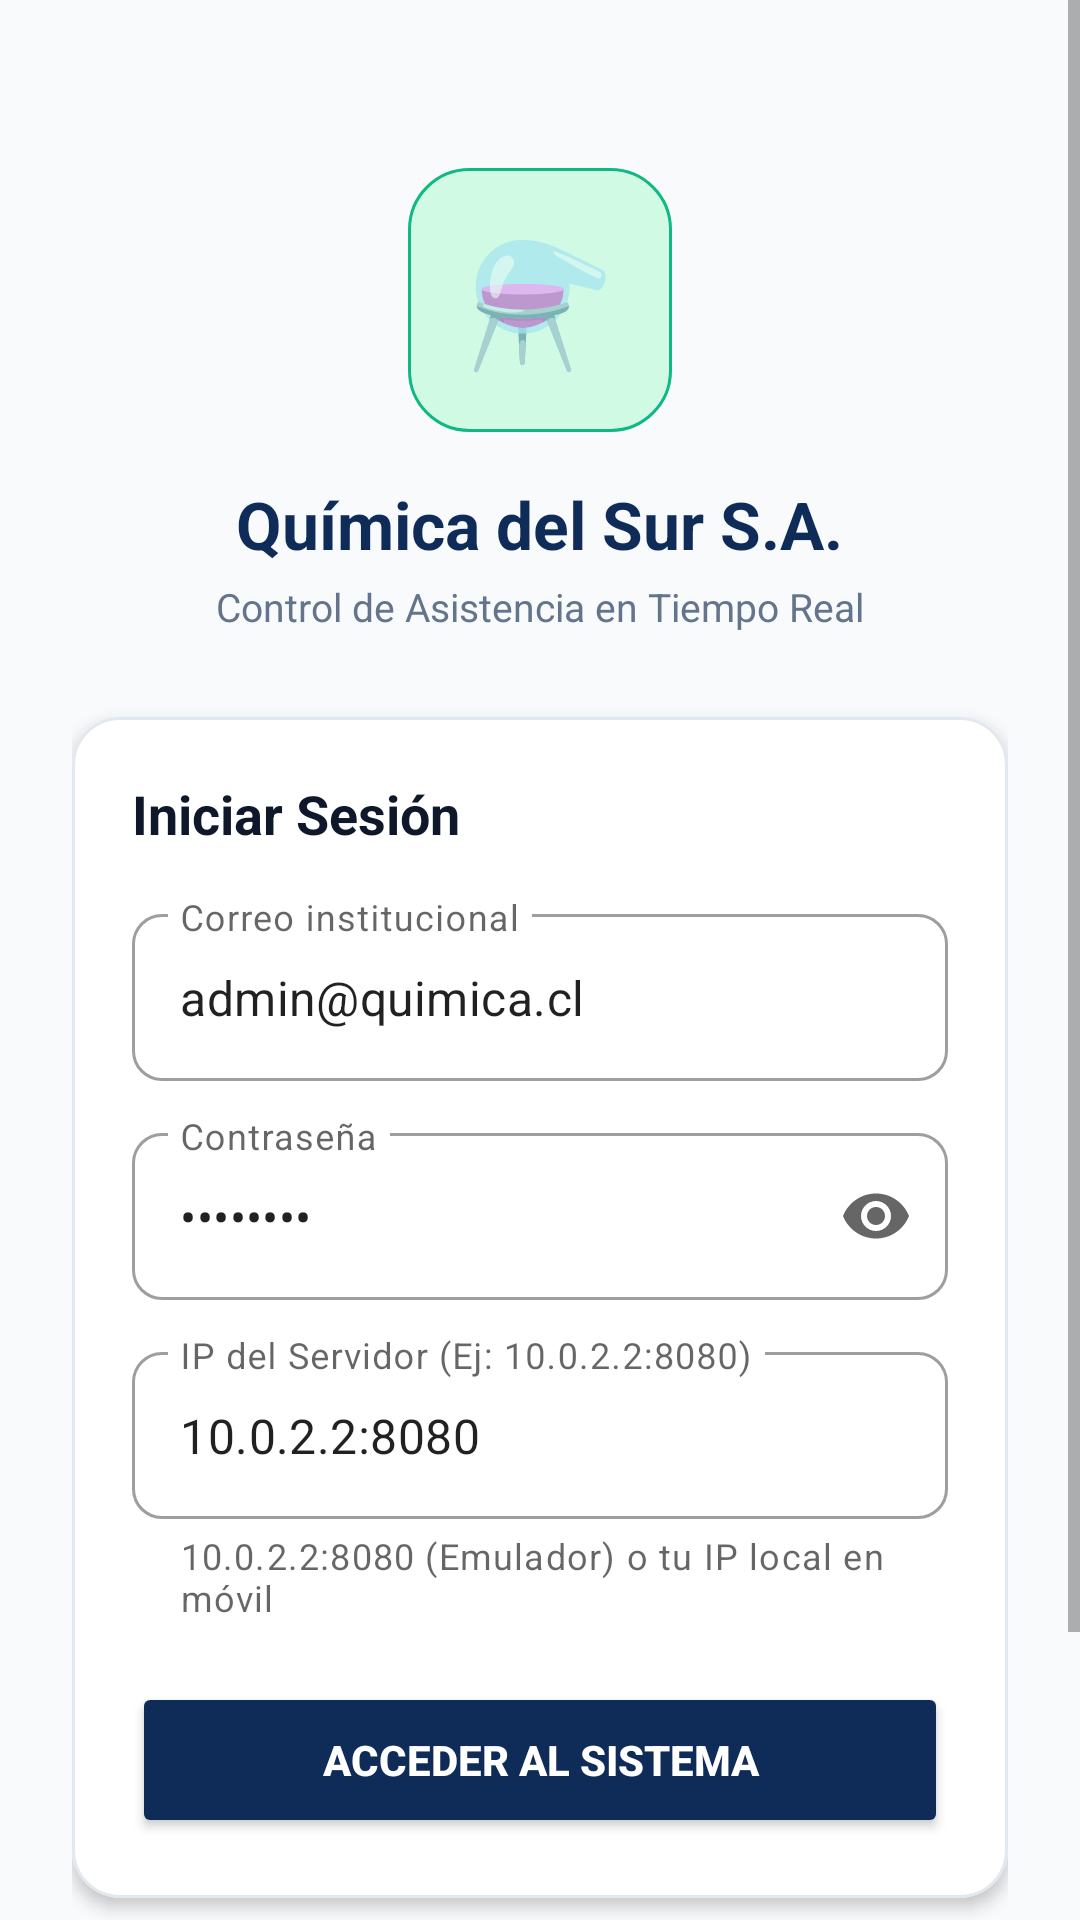

Here is an Android app screen rendered from its layout file. Give the layout XML and the strings, colors and styles it references.
<!-- AndroidManifest.xml: application theme Theme.ReportAssist -->
<!-- res/layout/activity_login.xml -->
<?xml version="1.0" encoding="utf-8"?>
<ScrollView xmlns:android="http://schemas.android.com/apk/res/android"
    xmlns:app="http://schemas.android.com/apk/res-auto"
    android:layout_width="match_parent"
    android:layout_height="match_parent"
    android:fillViewport="true"
    android:background="@color/background_light">

    <LinearLayout
        android:layout_width="match_parent"
        android:layout_height="wrap_content"
        android:orientation="vertical"
        android:padding="24dp"
        android:gravity="center_horizontal">

        
        <FrameLayout
            android:layout_width="88dp"
            android:layout_height="88dp"
            android:layout_marginTop="32dp"
            android:background="@drawable/bg_badge_ontime">

            <TextView
                android:layout_width="wrap_content"
                android:layout_height="wrap_content"
                android:layout_gravity="center"
                android:text="⚗️"
                android:textSize="40sp" />
        </FrameLayout>

        <TextView
            android:layout_width="wrap_content"
            android:layout_height="wrap_content"
            android:layout_marginTop="16dp"
            android:text="@string/company_name"
            android:textColor="@color/primary"
            android:textSize="22sp"
            android:textStyle="bold" />

        <TextView
            android:layout_width="wrap_content"
            android:layout_height="wrap_content"
            android:layout_marginTop="4dp"
            android:text="@string/app_tagline"
            android:textColor="@color/text_secondary"
            android:textSize="13sp" />

        
        <com.google.android.material.card.MaterialCardView
            android:layout_width="match_parent"
            android:layout_height="wrap_content"
            android:layout_marginTop="28dp"
            app:cardCornerRadius="16dp"
            app:cardElevation="3dp"
            app:strokeColor="@color/card_border"
            app:strokeWidth="1dp">

            <LinearLayout
                android:layout_width="match_parent"
                android:layout_height="wrap_content"
                android:orientation="vertical"
                android:padding="20dp">

                <TextView
                    android:layout_width="wrap_content"
                    android:layout_height="wrap_content"
                    android:text="@string/login_title"
                    android:textColor="@color/text_primary"
                    android:textSize="18sp"
                    android:textStyle="bold" />

                
                <com.google.android.material.textfield.TextInputLayout
                    android:layout_width="match_parent"
                    android:layout_height="wrap_content"
                    android:layout_marginTop="16dp"
                    android:hint="@string/email_hint"
                    app:boxCornerRadiusBottomEnd="10dp"
                    app:boxCornerRadiusBottomStart="10dp"
                    app:boxCornerRadiusTopEnd="10dp"
                    app:boxCornerRadiusTopStart="10dp"
                    style="@style/Widget.MaterialComponents.TextInputLayout.OutlinedBox">

                    <com.google.android.material.textfield.TextInputEditText
                        android:id="@+id/etEmail"
                        android:layout_width="match_parent"
                        android:layout_height="wrap_content"
                        android:inputType="textEmailAddress"
                        android:text="admin@quimica.cl" />
                </com.google.android.material.textfield.TextInputLayout>

                
                <com.google.android.material.textfield.TextInputLayout
                    android:layout_width="match_parent"
                    android:layout_height="wrap_content"
                    android:layout_marginTop="12dp"
                    android:hint="@string/password_hint"
                    app:endIconMode="password_toggle"
                    app:boxCornerRadiusBottomEnd="10dp"
                    app:boxCornerRadiusBottomStart="10dp"
                    app:boxCornerRadiusTopEnd="10dp"
                    app:boxCornerRadiusTopStart="10dp"
                    style="@style/Widget.MaterialComponents.TextInputLayout.OutlinedBox">

                    <com.google.android.material.textfield.TextInputEditText
                        android:id="@+id/etPassword"
                        android:layout_width="match_parent"
                        android:layout_height="wrap_content"
                        android:inputType="textPassword"
                        android:text="admin123" />
                </com.google.android.material.textfield.TextInputLayout>

                
                <com.google.android.material.textfield.TextInputLayout
                    android:layout_width="match_parent"
                    android:layout_height="wrap_content"
                    android:layout_marginTop="12dp"
                    android:hint="@string/server_ip_hint"
                    app:helperText="10.0.2.2:8080 (Emulador) o tu IP local en móvil"
                    app:boxCornerRadiusBottomEnd="10dp"
                    app:boxCornerRadiusBottomStart="10dp"
                    app:boxCornerRadiusTopEnd="10dp"
                    app:boxCornerRadiusTopStart="10dp"
                    style="@style/Widget.MaterialComponents.TextInputLayout.OutlinedBox">

                    <com.google.android.material.textfield.TextInputEditText
                        android:id="@+id/etServerIp"
                        android:layout_width="match_parent"
                        android:layout_height="wrap_content"
                        android:inputType="textUri"
                        android:text="10.0.2.2:8080" />
                </com.google.android.material.textfield.TextInputLayout>

                
                <Button
                    android:id="@+id/btnLogin"
                    android:layout_width="match_parent"
                    android:layout_height="52dp"
                    android:layout_marginTop="20dp"
                    android:backgroundTint="@color/primary"
                    android:text="@string/btn_login"
                    android:textColor="@color/surface_white"
                    android:textStyle="bold"
                    app:cornerRadius="10dp" />

                
                <Button
                    android:id="@+id/btnBiometric"
                    android:layout_width="match_parent"
                    android:layout_height="48dp"
                    android:layout_marginTop="8dp"
                    android:backgroundTint="#0F766E"
                    android:text="@string/btn_biometric"
                    android:textColor="@color/surface_white"
                    android:textSize="13sp"
                    android:visibility="gone"
                    app:cornerRadius="10dp" />

                
                <ProgressBar
                    android:id="@+id/progressBar"
                    android:layout_width="wrap_content"
                    android:layout_height="wrap_content"
                    android:layout_gravity="center"
                    android:layout_marginTop="12dp"
                    android:visibility="gone" />

            </LinearLayout>
        </com.google.android.material.card.MaterialCardView>

        
        <TextView
            android:layout_width="wrap_content"
            android:layout_height="wrap_content"
            android:layout_marginTop="24dp"
            android:text="@string/quick_login_title"
            android:textColor="@color/text_secondary"
            android:textSize="12sp"
            android:textStyle="bold" />

        <LinearLayout
            android:layout_width="match_parent"
            android:layout_height="wrap_content"
            android:layout_marginTop="8dp"
            android:orientation="horizontal"
            android:weightSum="3">

            <Button
                android:id="@+id/btnQuickAdmin"
                android:layout_width="0dp"
                android:layout_height="wrap_content"
                android:layout_weight="1"
                android:layout_marginEnd="4dp"
                android:backgroundTint="#1E293B"
                android:text="Admin"
                android:textSize="11sp"
                app:cornerRadius="8dp" />

            <Button
                android:id="@+id/btnQuickEmp1"
                android:layout_width="0dp"
                android:layout_height="wrap_content"
                android:layout_weight="1"
                android:layout_marginHorizontal="2dp"
                android:backgroundTint="#0369A1"
                android:text="Carlos (1)"
                android:textSize="11sp"
                app:cornerRadius="8dp" />

            <Button
                android:id="@+id/btnQuickEmp2"
                android:layout_width="0dp"
                android:layout_height="wrap_content"
                android:layout_weight="1"
                android:layout_marginStart="4dp"
                android:backgroundTint="#0284C7"
                android:text="María (2)"
                android:textSize="11sp"
                app:cornerRadius="8dp" />
        </LinearLayout>

    </LinearLayout>
</ScrollView>
<!-- resources referenced by this layout -->
<resources>
  <color name="background_light">#F8FAFC</color>
  <color name="card_border">#E2E8F0</color>
  <color name="primary">#0F2C59</color>
  <color name="surface_white">#FFFFFF</color>
  <color name="text_primary">#0F172A</color>
  <color name="text_secondary">#64748B</color>
  <!-- drawable bg_badge_ontime (drawable) -->
  <?xml version="1.0" encoding="utf-8"?>
  <shape xmlns:android="http://schemas.android.com/apk/res/android">
      <solid android:color="@color/status_ontime_bg" />
      <corners android:radius="20dp" />
      <stroke android:width="1dp" android:color="@color/status_ontime" />
  </shape>
  <string name="app_tagline">Control de Asistencia en Tiempo Real</string>
  <string name="btn_biometric">👆 Acceder con Huella Digital</string>
  <string name="btn_login">Acceder al Sistema</string>
  <string name="company_name">Química del Sur S.A.</string>
  <string name="email_hint">Correo institucional</string>
  <string name="login_title">Iniciar Sesión</string>
  <string name="password_hint">Contraseña</string>
  <string name="quick_login_title">Cuentas rápidas de prueba:</string>
  <string name="server_ip_hint">IP del Servidor (Ej: 10.0.2.2:8080)</string>
  <style name="Theme.ReportAssist" parent="Theme.MaterialComponents.DayNight.NoActionBar">
          
          <item name="colorPrimary">@color/primary</item>
          <item name="colorPrimaryVariant">@color/primary_dark</item>
          <item name="colorOnPrimary">@color/surface_white</item>
          
          <item name="colorSecondary">@color/secondary</item>
          <item name="colorSecondaryVariant">@color/primary_light</item>
          <item name="colorOnSecondary">@color/surface_white</item>
          
          <item name="android:statusBarColor">@color/primary_dark</item>
          
          <item name="android:windowBackground">@color/background_light</item>
      </style>
  <color name="status_ontime_bg">#D1FAE5</color>
  <color name="status_ontime">#10B981</color>
  <color name="primary_dark">#071936</color>
  <color name="secondary">#0284C7</color>
  <color name="primary_light">#1D4ED8</color>
</resources>
